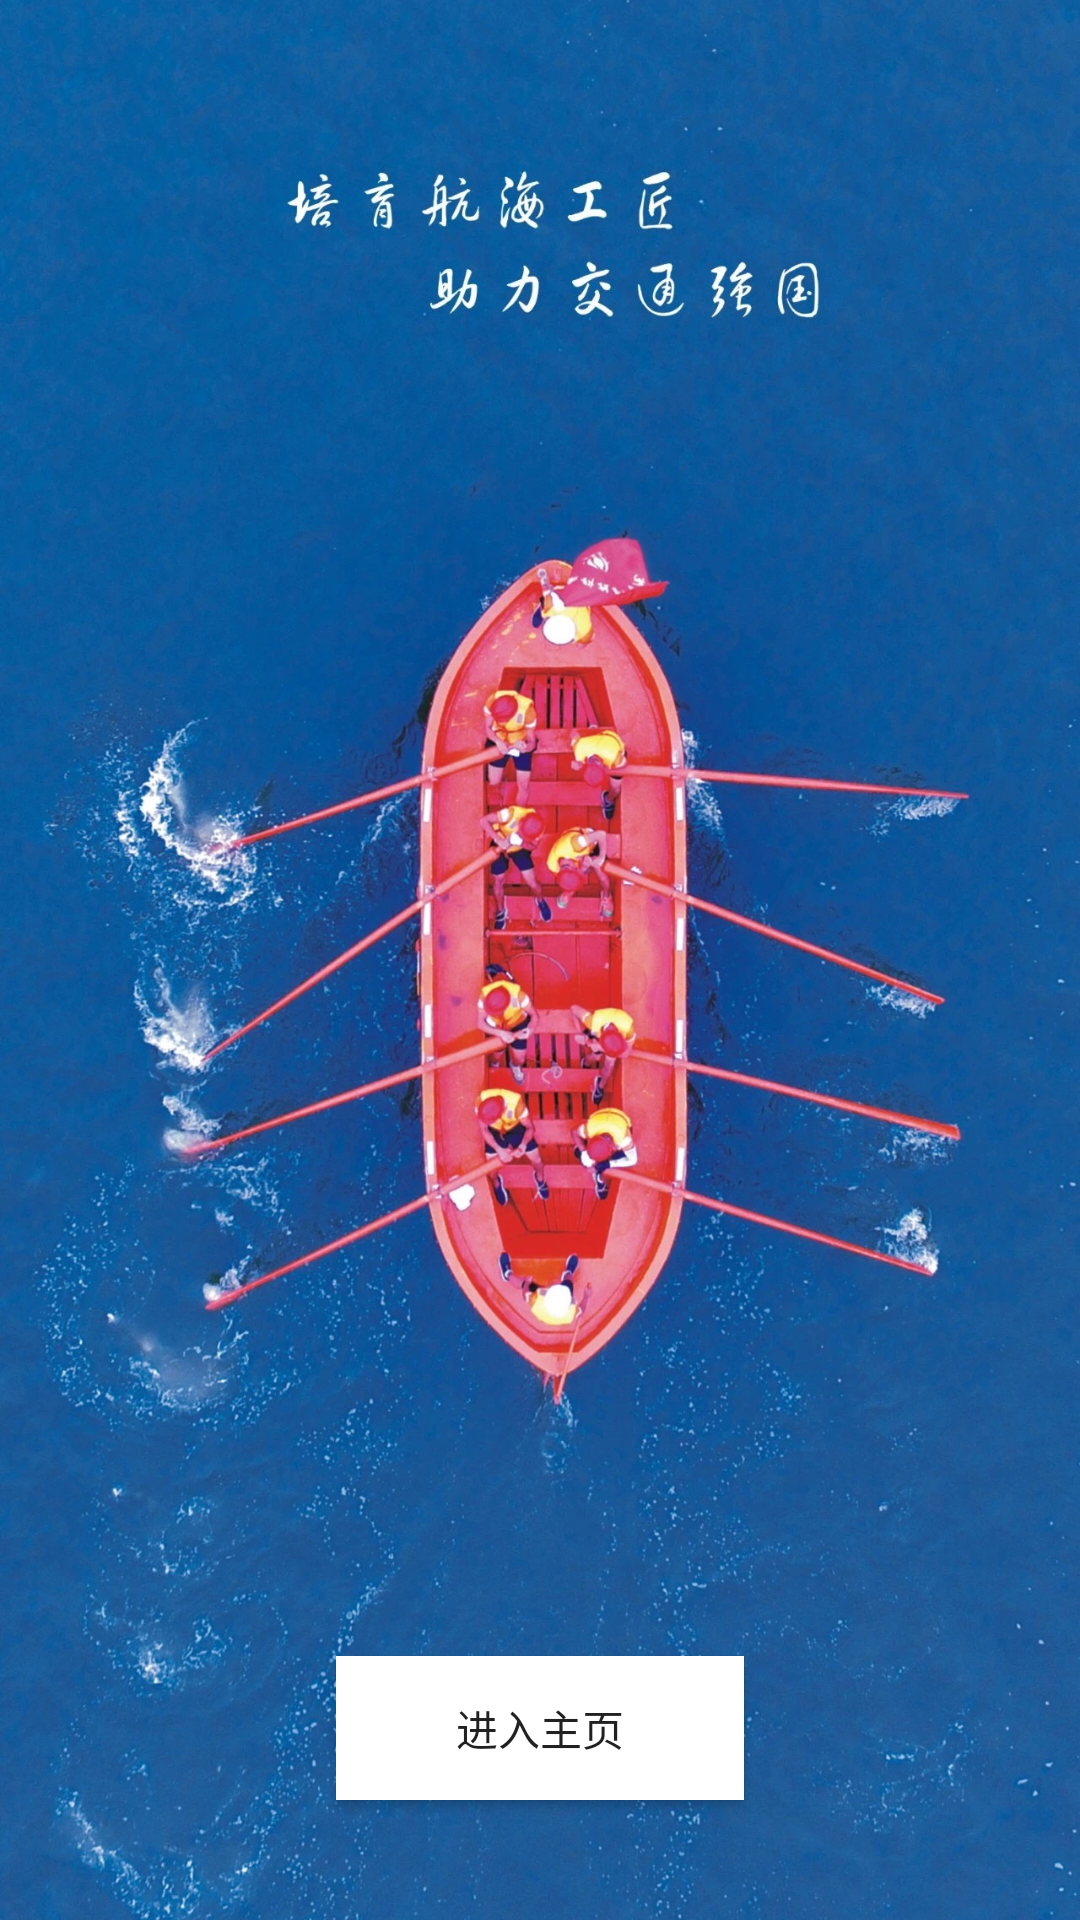

This screen was rendered from an Android layout file. Write that file and the resources it references.
<!-- AndroidManifest.xml: application theme AppTheme -->
<!-- res/layout/activity_guide_view4.xml -->
<?xml version="1.0" encoding="utf-8"?>
<RelativeLayout xmlns:android="http://schemas.android.com/apk/res/android"
    xmlns:tools="http://schemas.android.com/tools"
    android:layout_width="match_parent"
    android:layout_height="match_parent"
    android:background="#FFFFFF"
    android:orientation="vertical"
    tools:context=".GuideView4">

    <ImageView
        android:layout_width="match_parent"
        android:layout_height="match_parent"
        android:scaleType="centerCrop"
        android:src="@drawable/guid4" />

    <Button
        android:id="@+id/enter"
        android:layout_width="wrap_content"
        android:layout_height="wrap_content"
        android:layout_alignParentBottom="true"
        android:layout_centerHorizontal="true"
        android:layout_marginBottom="40dp"
        android:background="@color/white"
        android:paddingHorizontal="40dp"
        android:text="进入主页" />


</RelativeLayout>
<!-- resources referenced by this layout -->
<resources>
  <color name="white">#FFFFFF</color>
  <!-- drawable guid4: jpg bitmap (drawable, 564317 bytes) -->
  <style name="AppTheme" parent="Theme.AppCompat.Light.DarkActionBar">
          
          <item name="colorPrimary">@color/colorPrimary</item>
          <item name="colorPrimaryDark">@color/colorPrimaryDark</item>
          <item name="colorAccent">@color/colorAccent</item>
  
      </style>
  <color name="colorPrimary">#008577</color>
  <color name="colorPrimaryDark">#00574B</color>
  <color name="colorAccent">#D81B60</color>
</resources>
